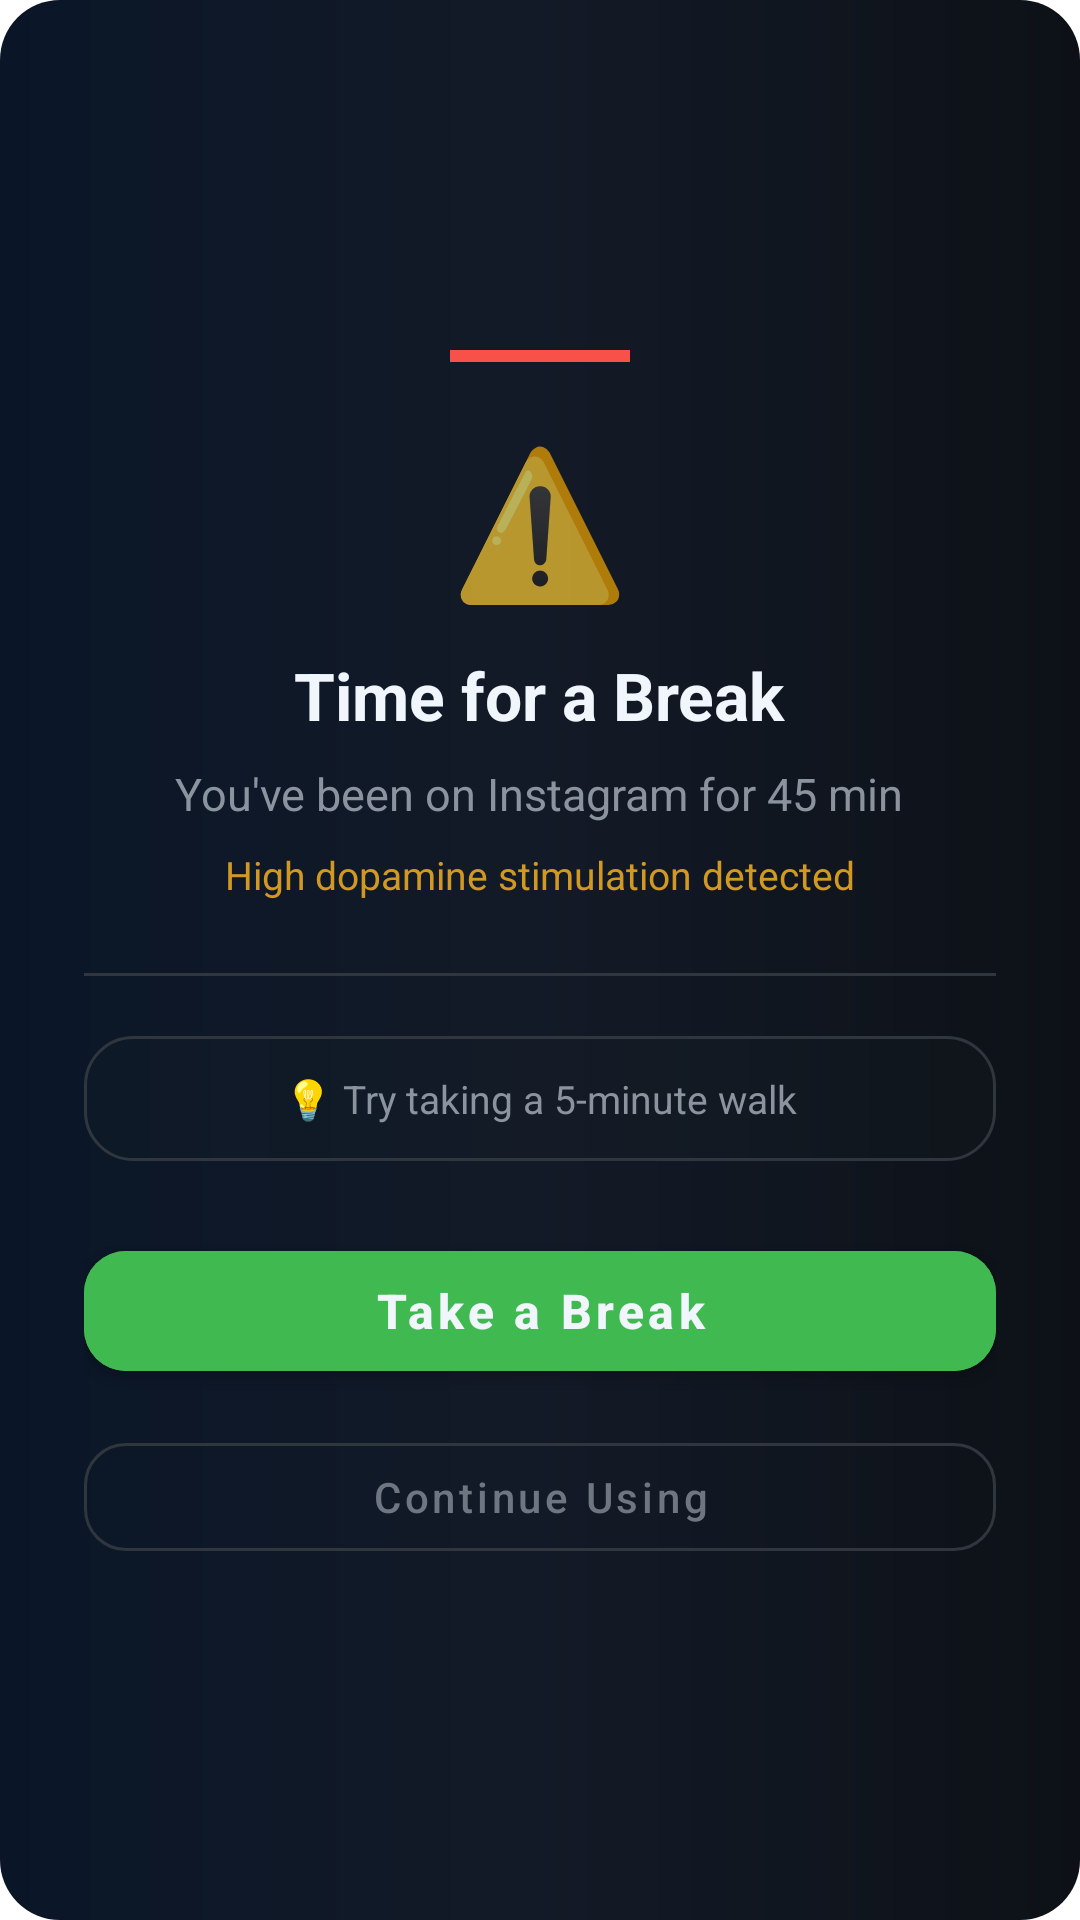

Layout XML and referenced resources for this Android screen:
<!-- AndroidManifest.xml: activity theme Theme.Neuropulse.Alert -->
<!-- res/layout/activity_alert.xml -->
<?xml version="1.0" encoding="utf-8"?>
<LinearLayout xmlns:android="http://schemas.android.com/apk/res/android"
    android:layout_width="match_parent"
    android:layout_height="wrap_content"
    android:layout_gravity="center"
    android:background="@drawable/alert_bg"
    android:gravity="center"
    android:orientation="vertical"
    android:padding="28dp">

    
    <View
        android:id="@+id/riskIndicatorBar"
        android:layout_width="60dp"
        android:layout_height="4dp"
        android:layout_marginBottom="20dp"
        android:background="@color/accent_red" />

    
    <TextView
        android:layout_width="wrap_content"
        android:layout_height="wrap_content"
        android:text="⚠️"
        android:textSize="48sp"
        android:layout_marginBottom="12dp" />

    
    <TextView
        android:id="@+id/alertTitle"
        android:layout_width="wrap_content"
        android:layout_height="wrap_content"
        android:text="Time for a Break"
        android:textColor="@color/text_primary"
        android:textSize="22sp"
        android:textStyle="bold"
        android:gravity="center"
        android:layout_marginBottom="8dp" />

    
    <TextView
        android:id="@+id/alertAppInfo"
        android:layout_width="wrap_content"
        android:layout_height="wrap_content"
        android:text="You've been on Instagram for 45 min"
        android:textColor="@color/text_secondary"
        android:textSize="15sp"
        android:gravity="center"
        android:layout_marginBottom="8dp" />

    
    <TextView
        android:id="@+id/alertReason"
        android:layout_width="wrap_content"
        android:layout_height="wrap_content"
        android:text="High dopamine stimulation detected"
        android:textColor="@color/accent_amber"
        android:textSize="13sp"
        android:gravity="center"
        android:layout_marginBottom="4dp" />

    
    <TextView
        android:id="@+id/escalationWarning"
        android:layout_width="wrap_content"
        android:layout_height="wrap_content"
        android:text=""
        android:textColor="@color/accent_red"
        android:textSize="12sp"
        android:gravity="center"
        android:visibility="gone"
        android:layout_marginBottom="4dp" />

    
    <View
        android:layout_width="match_parent"
        android:layout_height="1dp"
        android:layout_marginVertical="20dp"
        android:background="@color/bg_card_border" />

    
    <TextView
        android:id="@+id/alertSuggestion"
        android:layout_width="match_parent"
        android:layout_height="wrap_content"
        android:text="💡 Try taking a 5-minute walk"
        android:textColor="@color/text_secondary"
        android:textSize="13sp"
        android:gravity="center"
        android:background="@drawable/card_glass_bg"
        android:padding="12dp"
        android:layout_marginBottom="24dp" />

    
    <com.google.android.material.button.MaterialButton
        android:id="@+id/btnTakeBreak"
        android:layout_width="match_parent"
        android:layout_height="52dp"
        android:text="Take a Break"
        android:textColor="@color/text_primary"
        android:textSize="16sp"
        android:textStyle="bold"
        android:textAllCaps="false"
        android:backgroundTint="@color/accent_green"
        android:layout_marginBottom="12dp"
        app:cornerRadius="14dp"
        xmlns:app="http://schemas.android.com/apk/res-auto" />

    
    <com.google.android.material.button.MaterialButton
        android:id="@+id/btnContinue"
        style="@style/Widget.MaterialComponents.Button.OutlinedButton"
        android:layout_width="match_parent"
        android:layout_height="48dp"
        android:text="Continue Using"
        android:textColor="@color/text_muted"
        android:textSize="14sp"
        android:textAllCaps="false"
        app:strokeColor="@color/bg_card_border"
        app:strokeWidth="1dp"
        app:cornerRadius="14dp"
        xmlns:app="http://schemas.android.com/apk/res-auto" />

</LinearLayout>
<!-- resources referenced by this layout -->
<resources>
  <color name="accent_amber">#D29922</color>
  <color name="accent_green">#3FB950</color>
  <color name="accent_red">#F85149</color>
  <color name="bg_card_border">#30363D</color>
  <color name="text_muted">#6E7681</color>
  <color name="text_primary">#F0F6FC</color>
  <color name="text_secondary">#8B949E</color>
  <!-- drawable alert_bg (drawable) -->
  <?xml version="1.0" encoding="utf-8"?>
  <shape xmlns:android="http://schemas.android.com/apk/res/android"
      android:shape="rectangle">
      <gradient
          android:angle="180"
          android:startColor="#0D1117"
          android:centerColor="#131A27"
          android:endColor="#0A1628"
          android:type="linear" />
      <corners android:radius="20dp" />
  </shape>
  <!-- drawable card_glass_bg (drawable) -->
  <?xml version="1.0" encoding="utf-8"?>
  <shape xmlns:android="http://schemas.android.com/apk/res/android"
      android:shape="rectangle">
      <solid android:color="#1A21262D" />
      <stroke
          android:width="1dp"
          android:color="#30363D" />
      <corners android:radius="16dp" />
  </shape>
  <style name="Theme.Neuropulse.Alert" parent="Theme.MaterialComponents.Dialog">
          <item name="android:windowBackground">@android:color/transparent</item>
          <item name="android:windowIsTranslucent">true</item>
          <item name="android:windowNoTitle">true</item>
          <item name="android:backgroundDimEnabled">true</item>
          <item name="android:backgroundDimAmount">0.7</item>
      </style>
</resources>
